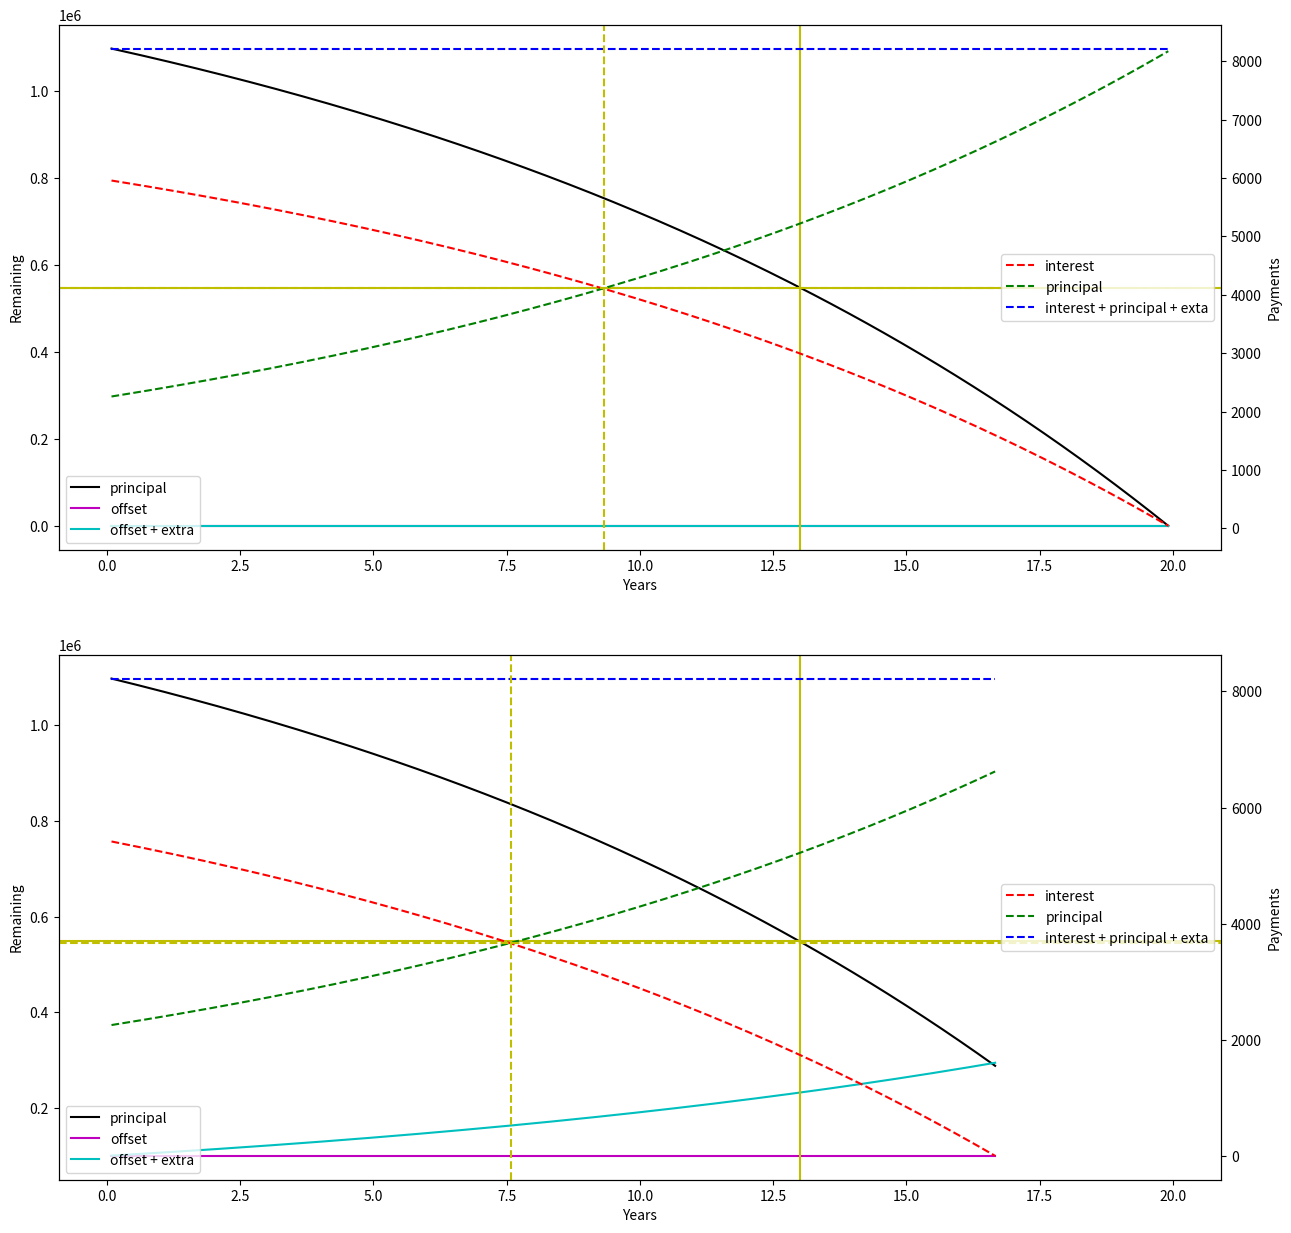

Recreate this plot in Python.
import pandas as pd
import matplotlib.pyplot as plt


class HomeLoan:

    @staticmethod
    def get_recurring_payment_c(*, n, p, r):
        return p * (r * (1 + r) ** n) / ((1 + r) ** n - 1)

    @staticmethod
    def get_current_rate_r(*, k, r, Rs: pd.DataFrame | None, month):
        if Rs is not None:
            rel_Rs = Rs[month >= Rs["month"]]["rate"]
            if len(rel_Rs) > 0:
                R = rel_Rs.iloc[-1]
                r = R / k
        return r

    @staticmethod
    def get_accumulated_offset_o(*, Os: pd.DataFrame | None, month):
        o = 0
        if Os is not None:
            rel_Os = Os[month >= Os["month"]]["amount"]
            if len(rel_Os) > 0:
                o = rel_Os.sum()
        return o

    def __init__(self, *, N, k, P, R0):
        self.N = N
        self.k = k
        self.P = P
        self.R0 = R0

        self.n = self.N * self.k
        self.r0 = self.R0 / self.k
        self.c0 = self.get_recurring_payment_c(n=self.n, p=self.P, r=self.r0)
        self.m0 = self.c0 * self.k / 12

    def print(self):
        print("--- Configuration ---")
        print("Term length N:", self.N, "yrs")
        print("Payments per year k:", self.k)
        print("Principal P:", self.P)
        print("Initial interest R0:", self.R0 * 100, "% pa")
        print("")
        print("--- Analysis ---")
        print("Initial payment per month m0:", f"{self.m0:.2f}")
        print("Initial total amount to be paid:", f"{(self.n * self.c0):.2f}")
        print(
            "Initial total interest to be paid: ",
            f"{(self.n * self.c0 - self.P):.2f}",
            f"({((self.n * self.c0 - self.P) / (self.n * self.c0) * 100):.2f}",
            "%)",
        )
        print("")

    def simulate(self, *, Rs=None, Os=None):
        plan = []

        p = self.P
        r = self.r0
        o = 0
        e = 0
        i = 0
        while p > o + e:
            i += 1

            prev_month = (i - 1) * 12 / self.k
            curr_month = (i + 0) * 12 / self.k
            curr_year = (i + 0) / self.k

            r = self.get_current_rate_r(r=r, k=self.k, Rs=Rs, month=prev_month)
            c = self.get_recurring_payment_c(n=self.n - i, p=p, r=r)

            prev_o = self.get_accumulated_offset_o(Os=Os, month=prev_month)
            o = self.get_accumulated_offset_o(Os=Os, month=curr_month)
            o_pay = o - prev_o

            total_pay = c

            interest_pay_planned = p * r
            principal_pay = total_pay - interest_pay_planned

            interest_pay = (p - (o + e)) * r
            extra_pay = interest_pay_planned - interest_pay

            p -= principal_pay
            e += extra_pay

            plan.append(
                (
                    i,
                    curr_month,
                    curr_year,
                    r * self.k,
                    o_pay,
                    interest_pay,
                    principal_pay,
                    extra_pay,
                    p,
                    o,
                    e,
                )
            )

        plan = pd.DataFrame(
            plan,
            columns=[
                "i",
                "month",
                "year",
                "rate",
                "offset_pay",
                "interest_pay",
                "principal_pay",
                "extra_pay",
                "principal",
                "offset",
                "extra",
            ],
        )
        plan.set_index("i", drop=False, inplace=True)

        print("--- Simulation ---")
        print("  - HEAD -")
        print(plan.head(5))
        print("  - TAIL -")
        print(plan.tail(5))

        return plan


def plot(ax1, plan: pd.DataFrame):
    ax2 = ax1.twinx()
    # axis 1

    ax1.plot(plan["year"], plan["principal"], "k-", label="principal")
    ax1.plot(plan["year"], plan["offset"], "m-", label="offset")
    ax1.plot(plan["year"], plan["offset"] + plan["extra"], "c-", label="offset + extra")

    principal_half = plan.loc[
        plan["principal"] <= 0.5 * plan["principal"].iloc[0]
    ].iloc[0]
    ax1.axhline(y=principal_half["principal"], color="y", linestyle="-")
    ax1.axvline(x=principal_half["year"], color="y", linestyle="-")

    ax1.set_xlabel("Years")
    ax1.set_ylabel("Remaining")
    ax1.legend(loc="lower left")

    # axis 2

    ax2.plot(plan["year"], plan["interest_pay"], "r--", label="interest")
    ax2.plot(plan["year"], plan["principal_pay"], "g--", label="principal")
    ax2.plot(
        plan["year"],
        plan["interest_pay"] + plan["principal_pay"] + plan["extra_pay"],
        "b--",
        label="interest + principal + exta",
    )

    interest_principal_turnover = plan.loc[
        plan["principal_pay"] >= plan["interest_pay"]
    ].iloc[0]
    ax2.axhline(
        y=interest_principal_turnover["principal_pay"], color="y", linestyle="--"
    )
    ax2.axvline(x=interest_principal_turnover["year"], color="y", linestyle="--")

    ax2.set_ylabel("Payments")
    ax2.legend(loc="center right")


if __name__ == "__main__":

    # setup

    P = 1100000
    N = 20
    k = 12
    R0 = 0.065

    Rs = []
    # Rs.append((24, 0.085))
    # Rs.append((48, 0.065))
    Rs = pd.DataFrame(Rs, columns=["month", "rate"])
    Rs.set_index("month", drop=False, inplace=True)

    Os = []
    Os.append((0, 100000))
    Os = pd.DataFrame(Os, columns=["month", "amount"])
    Os.set_index("month", drop=False, inplace=True)

    # loan 1

    myLoan1 = HomeLoan(N=N, k=k, P=P, R0=R0)
    myLoan1.print()
    plan1 = myLoan1.simulate()

    # loan2

    myLoan2 = HomeLoan(N=N, k=k, P=P, R0=R0)
    myLoan2.print()
    plan2 = myLoan2.simulate(Rs=Rs, Os=Os)

    # plot

    _, axs = plt.subplots(nrows=2, figsize=(15, 15))

    plot(axs[0], plan1)
    plot(axs[1], plan2)

    axs[1].set_xlim(axs[0].get_xlim())

    plt.show()
